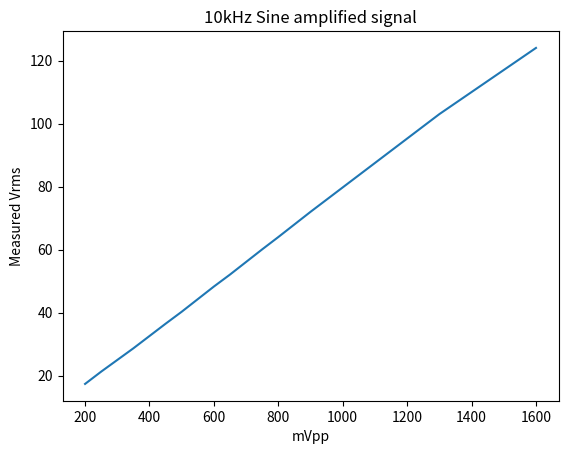

Source code (Python):
import matplotlib.pyplot as plt

preampmVpp=[200, 250, 300, 350, 400, 450, 500, 550, 600, 650, 700, 750, 800, 900, 1100, 1300, 1600]
Vrms= [17.4, 21.3, 25, 28.7, 32.6, 36.5, 40.3, 44.3, 48.3, 52.1, 56.1, 60.1, 64, 72, 87.5, 103, 124]

plt.plot(preampmVpp, Vrms)
plt.ylabel('Measured Vrms')
plt.xlabel('mVpp')
plt.title('10kHz Sine amplified signal')
plt.show()
